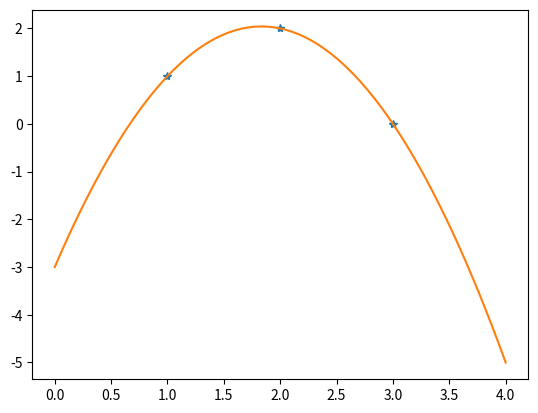

The matplotlib source for this figure:
import numpy as np
import matplotlib.pyplot as plt

"""
matriz resuelve-sistema
"""
c= -3
b= 11/2
a=-3/2
xx = np.array([1,2,3])
yy = np.array([1,2,0])
x = np.linspace(0, 4, 100)

f = lambda t: a*t**2+b*t+c

plt.plot(xx,yy,'*')
plt.plot(x,f(x))
plt.show()